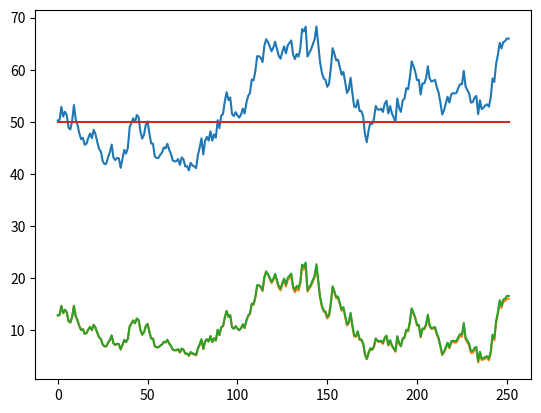

This figure's Python source:
import numpy as np
import scipy as sp
import matplotlib.pyplot as plt

def stock_sim(stock, time, mu, sigma):
    epsilon = np.random.normal(0,1)
    return stock*np.exp((mu-1/2*sigma**2)*time + sigma*epsilon*np.sqrt(time)), epsilon

def bs_formula(stock, strike, time, riskless_rate, volatility):
    d1 = (np.log(stock/strike) + (riskless_rate + 1/2*volatility**2)*(time))/(volatility*np.sqrt(time))
    d2 = d1-volatility*np.sqrt(time)
    cdf = sp.stats.norm.cdf
    return stock*cdf(d1) - strike*np.exp(-riskless_rate*time)*cdf(d2)

def a():
    dt = 1/252
    T = 1
    N = int(1/dt)
    S0 = 50
    mu = .15
    sigma = .5
    K = 50
    q = 0
    r = .13
    stocks = [S0]
    epsilons = []
    calls = []
    for i in range(N):
        time = i*dt
        stock, epsilon = stock_sim(stocks[i], dt, mu, sigma)
        stocks.append(stock)
        epsilons.append(epsilon)
        call_price = bs_formula(stock, strike=K, time=1-time, riskless_rate=r, volatility=sigma)
        calls.append(call_price)
    
    return stocks, calls, epsilons


def b(epsilons):
    dt = 1/252
    T = 1
    N = int(1/dt)
    S0 = 50
    mu = .15
    sigma = .5
    K = 50
    q = 0
    r = .13
    stocks = [S0]
    calls = []
    for i, e in enumerate(epsilons):
        time = i *dt
        stock = stocks[i] *(1 + mu * dt + sigma*np.sqrt(dt)*e)
        stocks.append(stock)
        call_price = bs_formula(stock, K, 1-time, r, sigma)
        calls.append(call_price)
    return calls


stocks_a, calls_a, epsilons = a()
calls_b = b(epsilons)
fig, ax = plt.subplots()
N = 252
ax.plot(np.arange(N), stocks_a[1:], np.arange(N), calls_a, np.arange(N), calls_b, np.arange(N), 50*np.ones(N))
plt.show()
